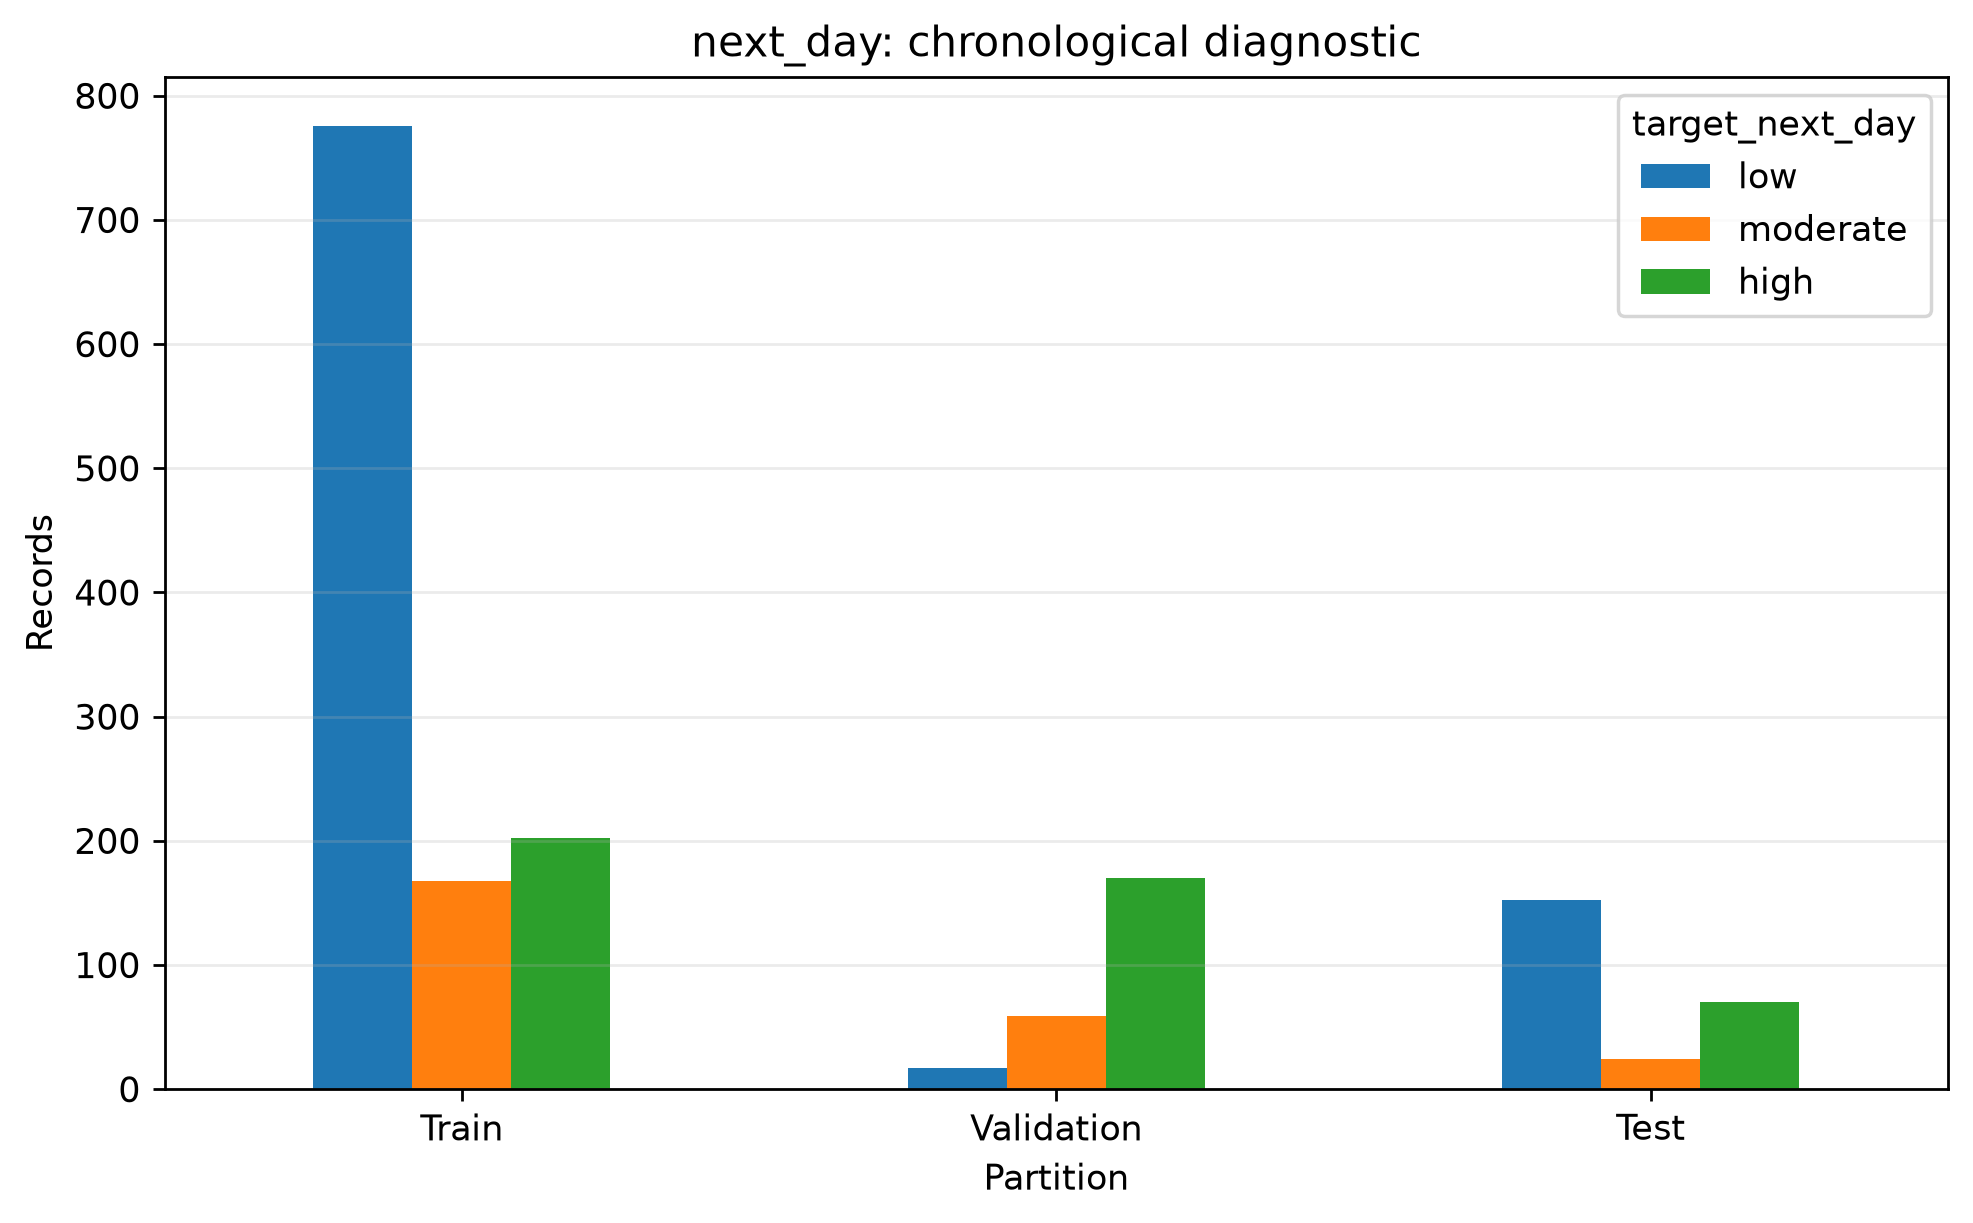

Data behind this chart, as committed beside it:
, low, moderate, high
Train, 776, 168, 202
Validation, 17, 59, 170
Test, 152, 24, 70
